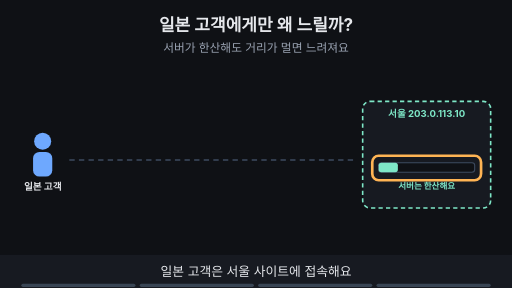
t = 0.00 s
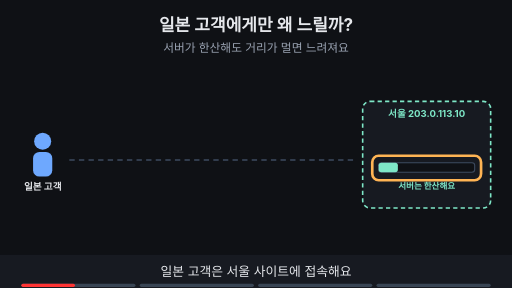
t = 1.88 s
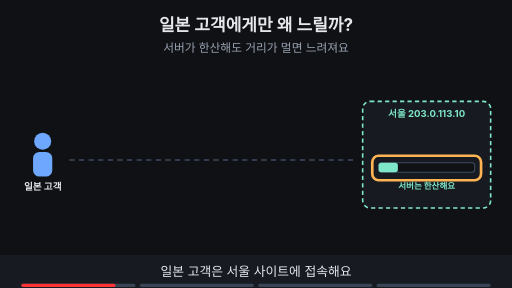
t = 3.30 s
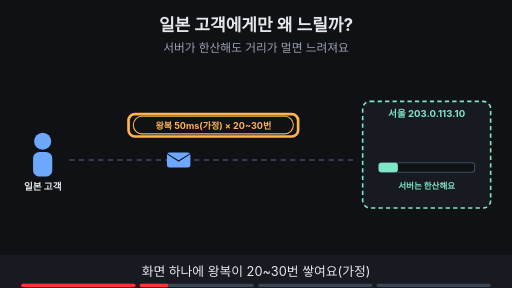
t = 5.00 s
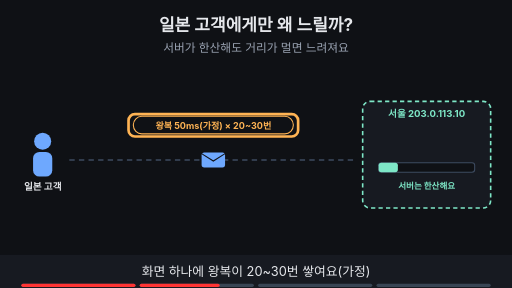
t = 6.80 s
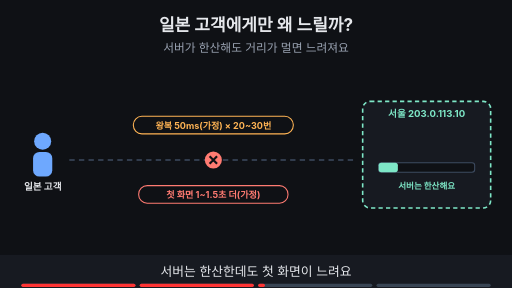
t = 8.24 s

The animated SVG that drew these frames (rendered in a browser with its animation timeline set to each time). Animation: 17 SMIL elements (animate=16,animateTransform=1); frames cover the first 8.24 s, repeats indefinitely.

<svg xmlns="http://www.w3.org/2000/svg" viewBox="0 0 960 540" width="960" height="540" font-family="-apple-system,'Apple SD Gothic Neo','Segoe UI',sans-serif">
<title>일본 고객에게만 왜 느릴까?</title>
<rect width="960" height="540" fill="#0f1115"/>
<text x="480" y="58" text-anchor="middle" font-size="32" font-weight="700" fill="#e6e8ec">일본 고객에게만 왜 느릴까?</text>
<text x="480" y="98" text-anchor="middle" font-size="22" fill="#9aa3b2">서버가 한산해도 거리가 멀면 느려져요</text>
<circle cx="80" cy="265" r="16" fill="#6ea8fe"/><rect x="62" y="285" width="36" height="46" rx="12" fill="#6ea8fe"/><text x="80" y="357" text-anchor="middle" font-size="18" font-weight="700" fill="#e6e8ec">일본 고객</text><line x1="130" y1="300" x2="670" y2="300" stroke="#3d4b60" stroke-width="3" stroke-dasharray="10 8"/><rect x="680" y="190" width="240" height="200" rx="14" fill="#171a21" stroke="#7ee7c7" stroke-width="3" stroke-dasharray="8 6"/><text x="800.0" y="220" text-anchor="middle" font-size="18" font-weight="700" fill="#7ee7c7">서울 203.0.113.10</text><g><rect x="710" y="305" width="180" height="18" rx="5" fill="#0f1115" stroke="#3d4b60" stroke-width="2"/><rect x="710" y="305" width="36" height="18" rx="5" fill="#7ee7c7"/><text x="800" y="355" text-anchor="middle" font-size="16" font-weight="700" fill="#7ee7c7">서버는 한산해요</text></g><g opacity="1"><animate attributeName="opacity" values="1;1;0;0" keyTimes="0;0.235;0.250;1" dur="16s" repeatCount="indefinite"/><rect x="698" y="292" width="204" height="46" rx="12" fill="none" stroke="#ffb454" stroke-width="5"/></g><g opacity="0"><animate attributeName="opacity" values="0;0;1;1;0;0" keyTimes="0;0.250;0.265;0.485;0.500;1" dur="16s" repeatCount="indefinite"/><g><animateTransform attributeName="transform" type="translate" values="140,300;140,300;660,300;140,300;140,300" keyTimes="0.000;0.275;0.375;0.475;1.000" dur="16s" repeatCount="indefinite"/><rect x="-22" y="-14" width="44" height="28" rx="5" fill="#6ea8fe"/><path d="M-22 -12 l22 14 l22 -14" fill="none" stroke="#0f1115" stroke-width="2"/></g></g><g opacity="0"><animate attributeName="opacity" values="0;0;1;1;0;0" keyTimes="0;0.250;0.265;0.735;0.750;1" dur="16s" repeatCount="indefinite"/><rect x="250" y="218" width="300" height="33" rx="16" fill="#0f1115" stroke="#ffb454" stroke-width="2"/><text x="400" y="241.12" text-anchor="middle" font-size="17" font-weight="700" fill="#ffb454">왕복 50ms(가정) × 20~30번</text></g><g opacity="0"><animate attributeName="opacity" values="0;0;1;1;0;0" keyTimes="0;0.250;0.265;0.485;0.500;1" dur="16s" repeatCount="indefinite"/><rect x="241" y="214" width="318" height="42" rx="12" fill="none" stroke="#ffb454" stroke-width="5"/></g><g opacity="0"><animate attributeName="opacity" values="0;0;1;1;0;0" keyTimes="0;0.500;0.515;0.735;0.750;1" dur="16s" repeatCount="indefinite"/><circle cx="400" cy="300" r="16" fill="#ff7b72"/><path d="M393 293 l14 14 M407 293 l-14 14" stroke="#0f1115" stroke-width="4"/><rect x="260" y="348" width="280" height="33" rx="16" fill="#0f1115" stroke="#ff7b72" stroke-width="2"/><text x="400" y="371.12" text-anchor="middle" font-size="17" font-weight="700" fill="#ff7b72">첫 화면 1~1.5초 더(가정)</text></g><g opacity="0"><animate attributeName="opacity" values="0;0;1;1" keyTimes="0;0.750;0.765;1" dur="16s" repeatCount="indefinite"/><rect x="220" y="190" width="200" height="200" rx="14" fill="#171a21" stroke="#6ea8fe" stroke-width="3" stroke-dasharray="8 6"/><text x="320.0" y="220" text-anchor="middle" font-size="18" font-weight="700" fill="#6ea8fe">도쿄 203.0.113.20</text><text x="320" y="300" text-anchor="middle" font-size="16" font-weight="700" fill="#6ea8fe">가까운 사이트</text><circle cx="320" cy="345" r="16" fill="#7ee7c7"/><path d="M312 345 l6 6 l11 -12" fill="none" stroke="#0f1115" stroke-width="4"/><line x1="130" y1="300" x2="220" y2="300" stroke="#6ea8fe" stroke-width="4"/></g><g opacity="0"><animate attributeName="opacity" values="0;0;1;1" keyTimes="0;0.750;0.765;1" dur="16s" repeatCount="indefinite"/><rect x="212" y="182" width="216" height="216" rx="16" fill="none" stroke="#ffb454" stroke-width="5"/></g><g opacity="0"><animate attributeName="opacity" values="0;0;1;1" keyTimes="0;0.750;0.765;1" dur="16s" repeatCount="indefinite"/><rect x="300" y="438" width="360" height="34" rx="17" fill="#ffb454" stroke="#ffb454" stroke-width="2"/><text x="480" y="461.48" text-anchor="middle" font-size="18" font-weight="700" fill="#0f1115">서버 대수가 아니라 거리가 문제예요</text></g>
<rect x="0" y="478" width="960" height="62" fill="#171a21"/>
<g opacity="1"><animate attributeName="opacity" values="1;1;0;0" keyTimes="0;0.235;0.250;1" dur="16s" repeatCount="indefinite"/><text x="480" y="518" text-anchor="middle" font-size="24" fill="#e6e8ec">일본 고객은 서울 사이트에 접속해요</text></g>
<g opacity="0"><animate attributeName="opacity" values="0;0;1;1;0;0" keyTimes="0;0.250;0.265;0.485;0.500;1" dur="16s" repeatCount="indefinite"/><text x="480" y="518" text-anchor="middle" font-size="24" fill="#e6e8ec">화면 하나에 왕복이 20~30번 쌓여요(가정)</text></g>
<g opacity="0"><animate attributeName="opacity" values="0;0;1;1;0;0" keyTimes="0;0.500;0.515;0.735;0.750;1" dur="16s" repeatCount="indefinite"/><text x="480" y="518" text-anchor="middle" font-size="24" fill="#e6e8ec">서버는 한산한데도 첫 화면이 느려요</text></g>
<g opacity="0"><animate attributeName="opacity" values="0;0;1;1" keyTimes="0;0.750;0.765;1" dur="16s" repeatCount="indefinite"/><text x="480" y="518" text-anchor="middle" font-size="24" fill="#e6e8ec">가까운 곳에 사이트를 두면 줄어요</text></g>

<g aria-label="재생 진행 막대" data-stage-count="4"><g class="progress-segment" data-stage="1"><rect x="40" y="532" width="214" height="6" rx="3" fill="#394554"/><rect x="40" y="532" width="0" height="6" rx="3" fill="#ff3434"><animate attributeName="width" values="0;214;214" keyTimes="0;0.250000;1" dur="16s" repeatCount="indefinite"/></rect></g><g class="progress-segment" data-stage="2"><rect x="262" y="532" width="214" height="6" rx="3" fill="#394554"/><rect x="262" y="532" width="0" height="6" rx="3" fill="#ff3434"><animate attributeName="width" values="0;0;214;214" keyTimes="0;0.250000;0.500000;1" dur="16s" repeatCount="indefinite"/></rect></g><g class="progress-segment" data-stage="3"><rect x="484" y="532" width="214" height="6" rx="3" fill="#394554"/><rect x="484" y="532" width="0" height="6" rx="3" fill="#ff3434"><animate attributeName="width" values="0;0;214;214" keyTimes="0;0.500000;0.750000;1" dur="16s" repeatCount="indefinite"/></rect></g><g class="progress-segment" data-stage="4"><rect x="706" y="532" width="214" height="6" rx="3" fill="#394554"/><rect x="706" y="532" width="0" height="6" rx="3" fill="#ff3434"><animate attributeName="width" values="0;0;214" keyTimes="0;0.750000;1" dur="16s" repeatCount="indefinite"/></rect></g></g></svg>
